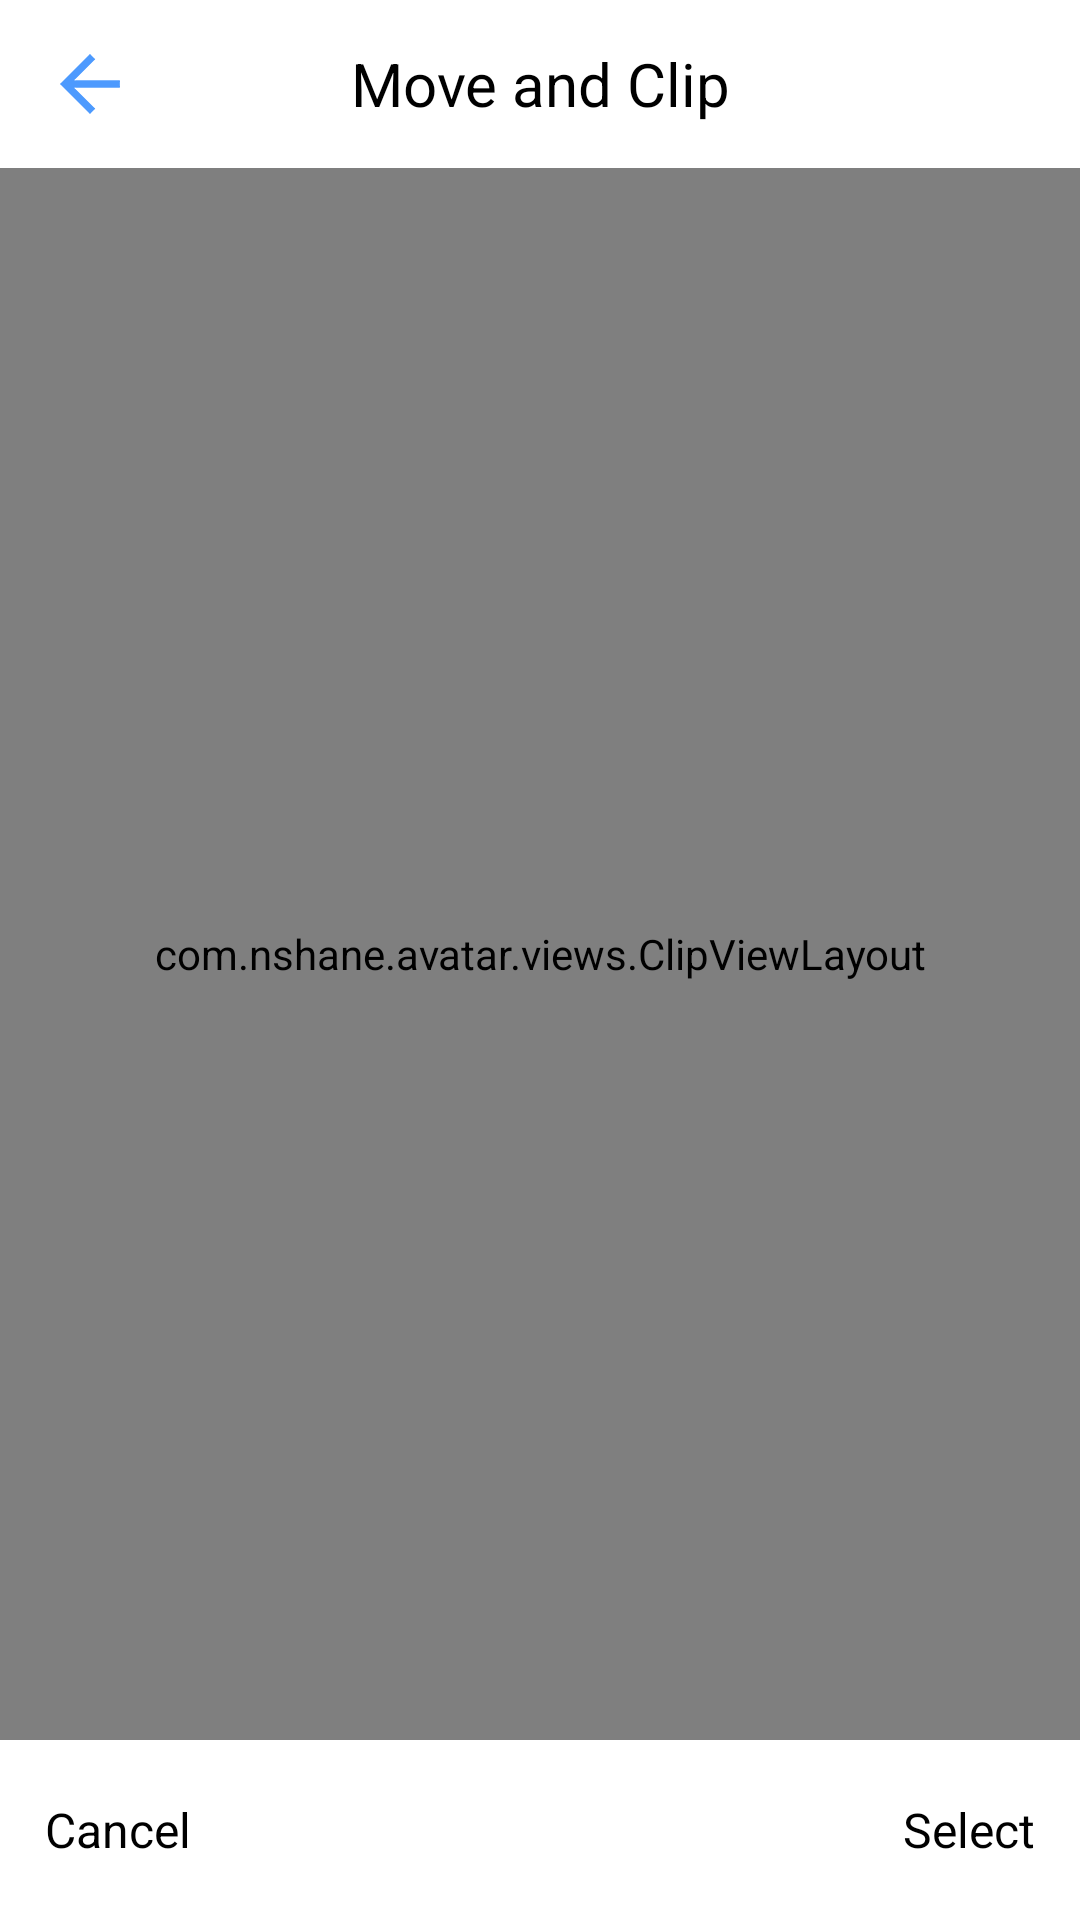

Reconstruct the res/layout file that produces this screen, plus the resources it refers to.
<!-- AndroidManifest.xml: application theme AppTheme -->
<!-- res/layout/activity_clip_image.xml -->
<?xml version="1.0" encoding="utf-8"?>
<LinearLayout xmlns:android="http://schemas.android.com/apk/res/android"
    xmlns:app="http://schemas.android.com/apk/res-auto"
    android:layout_width="match_parent"
    android:layout_height="match_parent"
    android:background="#EBECEB"
    android:orientation="vertical">

    <RelativeLayout
        android:layout_width="match_parent"
        android:layout_height="?attr/actionBarSize"
        android:background="#ffffff">

        <ImageView
            android:id="@+id/iv_back"
            android:layout_width="wrap_content"
            android:layout_height="match_parent"
            android:layout_gravity="center_vertical"
            android:layout_marginLeft="20dp"
            android:src="@drawable/btn_tb_back" />

        <TextView
            android:id="@+id/stock_name"
            android:layout_width="wrap_content"
            android:layout_height="match_parent"
            android:layout_centerInParent="true"
            android:gravity="center"
            android:text="Move and Clip"
            android:textColor="#000000"
            android:textSize="20sp" />

    </RelativeLayout>

    
    <com.nshane.avatar.views.ClipViewLayout
        android:id="@+id/clipViewLayout1"
        android:layout_width="match_parent"
        android:layout_height="0dp"
        android:layout_weight="1"
        app:clipBorderWidth="2dp"
        app:clipType="circle"
        app:mHorizontalPadding="30dp" />

    
    <com.nshane.avatar.views.ClipViewLayout
        android:id="@+id/clipViewLayout2"
        android:layout_width="match_parent"
        android:layout_height="0dp"
        android:layout_weight="1"
        android:visibility="gone"
        app:clipBorderWidth="2dp"
        app:clipType="rectangle"
        app:mHorizontalPadding="30dp" />

    <RelativeLayout
        android:id="@+id/bottom"
        android:layout_width="match_parent"
        android:layout_height="60dp"
        android:background="#ffffff">
        

        <TextView
            android:id="@+id/btn_cancel"
            android:layout_width="80dp"
            android:layout_height="match_parent"
            android:layout_alignParentLeft="true"
            android:layout_alignParentStart="true"
            android:layout_alignTop="@+id/bt_ok"
            android:gravity="center_vertical|start"
            android:paddingEnd="0dp"
            android:paddingLeft="15dp"
            android:paddingRight="0dp"
            android:paddingStart="15dp"
            android:text="Cancel"
            android:textColor="#000000"
            android:textSize="16sp" />

        <TextView
            android:id="@+id/bt_ok"
            android:layout_width="80dp"
            android:layout_height="match_parent"
            android:layout_alignParentEnd="true"
            android:layout_alignParentRight="true"
            android:layout_centerVertical="true"
            android:gravity="center_vertical|end"
            android:paddingEnd="15dp"
            android:paddingLeft="0dp"
            android:paddingRight="15dp"
            android:paddingStart="0dp"
            android:text="Select"
            android:textColor="#000000"
            android:textSize="16sp" />
    </RelativeLayout>


</LinearLayout>
<!-- resources referenced by this layout -->
<resources>
  <!-- drawable btn_tb_back: png bitmap (drawable-xhdpi, 1357 bytes) -->
  <style name="AppTheme" parent="Theme.AppCompat.Light.DarkActionBar">
          
          <item name="colorPrimary">@color/colorPrimary</item>
          <item name="colorPrimaryDark">@color/colorPrimaryDark</item>
          <item name="colorAccent">@color/colorAccent</item>
      </style>
  <color name="colorPrimary">#3F51B5</color>
  <color name="colorPrimaryDark">#303F9F</color>
  <color name="colorAccent">#FF4081</color>
</resources>
